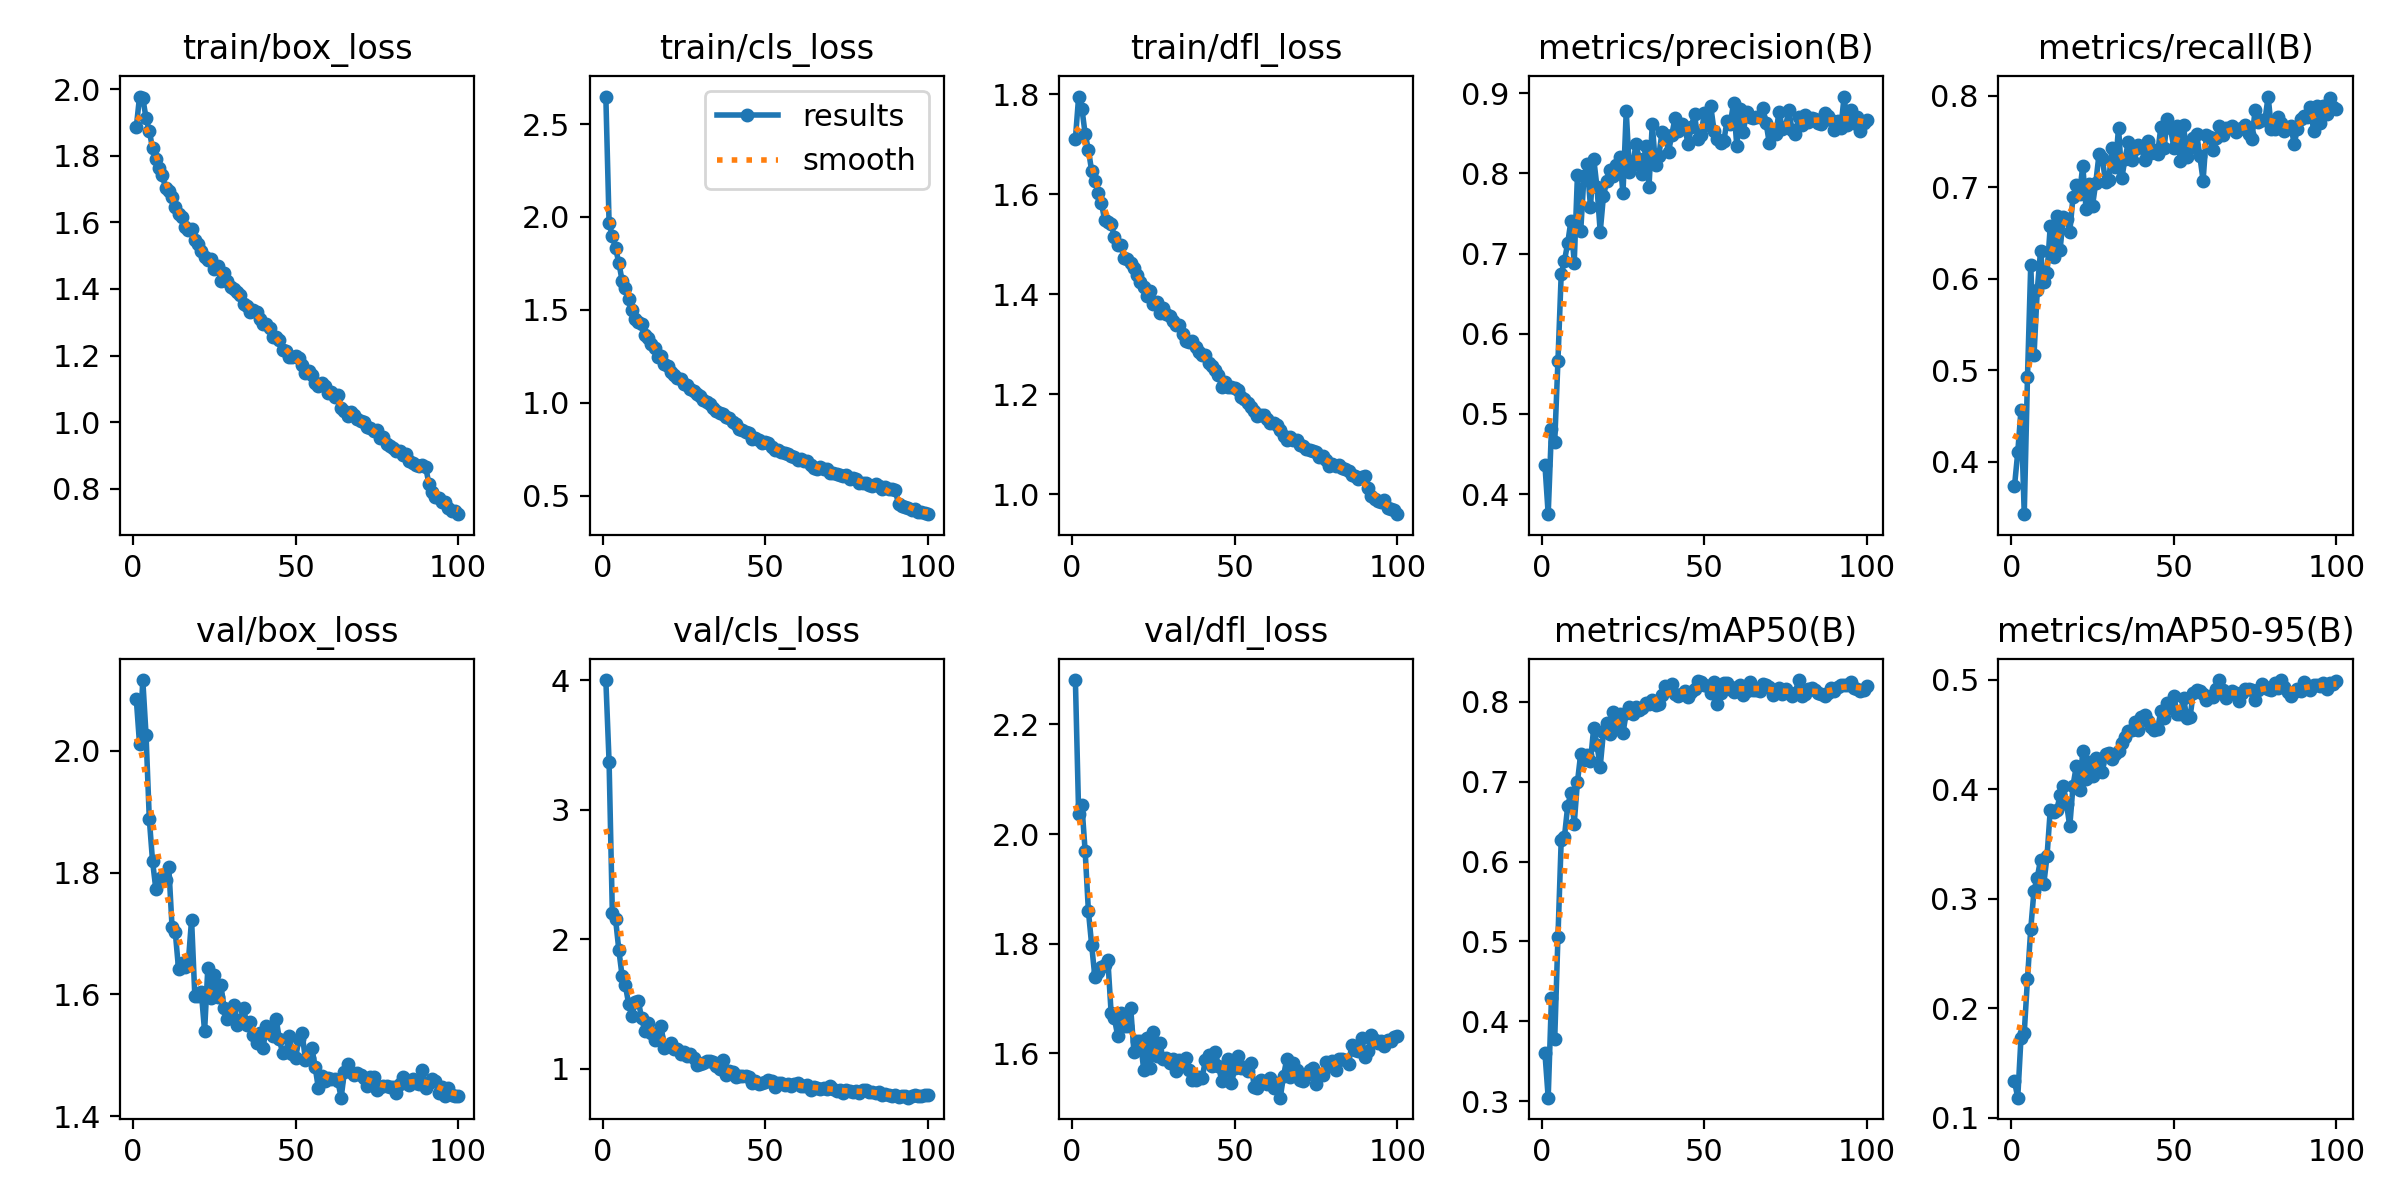

Data behind this chart, as committed beside it:
epoch, time, train/box_loss, train/cls_loss, train/dfl_loss, metrics/precision(B), metrics/recall(B), metrics/mAP50(B), metrics/mAP50-95(B), val/box_loss, val/cls_loss, val/dfl_loss, lr/pg0, lr/pg1, lr/pg2
1, 53.21, 1.885, 2.648, 1.71, 0.4363, 0.373, 0.3601, 0.1333, 2.085, 4.003, 2.281, 0.0006634, 0.0006634, 0.0006634
2, 104, 1.978, 1.966, 1.795, 0.3748, 0.41, 0.3042, 0.1183, 2.011, 3.368, 2.037, 0.001317, 0.001317, 0.001317
3, 157.3, 1.973, 1.898, 1.771, 0.4807, 0.4566, 0.4289, 0.173, 2.116, 2.202, 2.053, 0.001957, 0.001957, 0.001957
4, 210.1, 1.913, 1.831, 1.72, 0.4644, 0.3424, 0.3772, 0.1776, 2.026, 2.155, 1.969, 0.001941, 0.001941, 0.001941
5, 263.6, 1.874, 1.754, 1.688, 0.5661, 0.493, 0.5055, 0.2269, 1.888, 1.917, 1.86, 0.001921, 0.001921, 0.001921
6, 316.4, 1.823, 1.657, 1.647, 0.6742, 0.6155, 0.6266, 0.2724, 1.819, 1.718, 1.797, 0.001901, 0.001901, 0.001901
7, 369.3, 1.789, 1.617, 1.627, 0.691, 0.5161, 0.631, 0.3074, 1.774, 1.645, 1.739, 0.001881, 0.001881, 0.001881
8, 422.6, 1.763, 1.561, 1.602, 0.713, 0.5873, 0.6697, 0.3192, 1.789, 1.504, 1.749, 0.001861, 0.001861, 0.001861
9, 475.3, 1.741, 1.502, 1.582, 0.741, 0.63, 0.6864, 0.3354, 1.793, 1.406, 1.758, 0.001842, 0.001842, 0.001842
10, 528.1, 1.703, 1.453, 1.548, 0.6883, 0.5963, 0.6476, 0.3132, 1.788, 1.519, 1.761, 0.001822, 0.001822, 0.001822
11, 580.6, 1.693, 1.433, 1.545, 0.7987, 0.6061, 0.6999, 0.3385, 1.809, 1.524, 1.769, 0.001802, 0.001802, 0.001802
12, 633.4, 1.676, 1.426, 1.541, 0.7281, 0.6576, 0.7349, 0.381, 1.711, 1.391, 1.673, 0.001782, 0.001782, 0.001782
13, 686.7, 1.645, 1.366, 1.513, 0.7965, 0.6238, 0.7267, 0.3794, 1.702, 1.29, 1.664, 0.001762, 0.001762, 0.001762
14, 739.9, 1.626, 1.351, 1.499, 0.8113, 0.6688, 0.734, 0.3808, 1.641, 1.354, 1.632, 0.001743, 0.001743, 0.001743
15, 792.7, 1.616, 1.316, 1.498, 0.7584, 0.631, 0.7254, 0.3943, 1.652, 1.279, 1.673, 0.001723, 0.001723, 0.001723
16, 845.4, 1.585, 1.294, 1.472, 0.8185, 0.6672, 0.7678, 0.4028, 1.645, 1.222, 1.65, 0.001703, 0.001703, 0.001703
17, 898.3, 1.577, 1.248, 1.47, 0.7829, 0.6656, 0.7458, 0.3866, 1.654, 1.249, 1.65, 0.001683, 0.001683, 0.001683
18, 951.4, 1.58, 1.25, 1.462, 0.7271, 0.6511, 0.7191, 0.366, 1.723, 1.329, 1.683, 0.001663, 0.001663, 0.001663
19, 1005, 1.547, 1.209, 1.452, 0.7723, 0.6897, 0.7628, 0.4032, 1.598, 1.164, 1.603, 0.001644, 0.001644, 0.001644
20, 1058, 1.535, 1.197, 1.438, 0.7902, 0.7026, 0.7736, 0.4208, 1.597, 1.173, 1.622, 0.001624, 0.001624, 0.001624
21, 1112, 1.515, 1.166, 1.425, 0.8045, 0.6929, 0.7596, 0.399, 1.604, 1.201, 1.623, 0.001604, 0.001604, 0.001604
22, 1165, 1.496, 1.149, 1.413, 0.7965, 0.7236, 0.7871, 0.4349, 1.539, 1.155, 1.57, 0.001584, 0.001584, 0.001584
23, 1218, 1.487, 1.132, 1.397, 0.8107, 0.6768, 0.7694, 0.4092, 1.643, 1.155, 1.628, 0.001564, 0.001564, 0.001564
24, 1271, 1.49, 1.128, 1.406, 0.8201, 0.7042, 0.7844, 0.425, 1.595, 1.114, 1.573, 0.001545, 0.001545, 0.001545
25, 1323, 1.461, 1.1, 1.381, 0.7751, 0.6801, 0.7612, 0.4119, 1.633, 1.127, 1.639, 0.001525, 0.001525, 0.001525
26, 1376, 1.469, 1.098, 1.384, 0.8779, 0.7052, 0.786, 0.4285, 1.596, 1.101, 1.596, 0.001505, 0.001505, 0.001505
27, 1429, 1.425, 1.074, 1.362, 0.8018, 0.7363, 0.7934, 0.4236, 1.616, 1.116, 1.618, 0.001485, 0.001485, 0.001485
28, 1482, 1.448, 1.062, 1.372, 0.8111, 0.7317, 0.7855, 0.4157, 1.578, 1.088, 1.589, 0.001465, 0.001465, 0.001465
29, 1535, 1.424, 1.047, 1.36, 0.8362, 0.706, 0.7942, 0.4324, 1.559, 1.033, 1.591, 0.001446, 0.001446, 0.001446
30, 1588, 1.406, 1.037, 1.357, 0.818, 0.7081, 0.7898, 0.4331, 1.57, 1.038, 1.583, 0.001426, 0.001426, 0.001426
31, 1641, 1.399, 1.014, 1.346, 0.7989, 0.7428, 0.792, 0.4271, 1.583, 1.044, 1.59, 0.001406, 0.001406, 0.001406
32, 1694, 1.392, 1.004, 1.338, 0.8346, 0.7219, 0.7981, 0.432, 1.55, 1.063, 1.568, 0.001386, 0.001386, 0.001386
33, 1746, 1.381, 0.996, 1.338, 0.7834, 0.7653, 0.798, 0.4346, 1.558, 1.061, 1.588, 0.001366, 0.001366, 0.001366
34, 1799, 1.355, 0.97, 1.32, 0.8615, 0.7101, 0.803, 0.4422, 1.578, 1.055, 1.584, 0.001347, 0.001347, 0.001347
35, 1853, 1.348, 0.9554, 1.307, 0.8105, 0.7315, 0.7959, 0.4476, 1.55, 1.025, 1.592, 0.001327, 0.001327, 0.001327
36, 1906, 1.331, 0.9464, 1.305, 0.8211, 0.7492, 0.7969, 0.4534, 1.554, 1, 1.57, 0.001307, 0.001307, 0.001307
37, 1959, 1.335, 0.9397, 1.306, 0.8517, 0.7299, 0.8082, 0.4537, 1.533, 1.069, 1.551, 0.001287, 0.001287, 0.001287
38, 2012, 1.331, 0.9233, 1.294, 0.8475, 0.7415, 0.8205, 0.4615, 1.52, 0.9519, 1.551, 0.001267, 0.001267, 0.001267
39, 2064, 1.31, 0.9168, 1.285, 0.8269, 0.746, 0.8167, 0.4537, 1.536, 0.9816, 1.557, 0.001248, 0.001248, 0.001248
40, 2117, 1.295, 0.8961, 1.278, 0.848, 0.7444, 0.8223, 0.4661, 1.512, 0.9737, 1.556, 0.001228, 0.001228, 0.001228
41, 2170, 1.293, 0.8845, 1.279, 0.8687, 0.7299, 0.8097, 0.4676, 1.548, 0.9391, 1.588, 0.001208, 0.001208, 0.001208
42, 2223, 1.282, 0.8622, 1.262, 0.8524, 0.7508, 0.8078, 0.4626, 1.536, 0.949, 1.596, 0.001188, 0.001188, 0.001188
43, 2276, 1.254, 0.8533, 1.256, 0.8621, 0.7379, 0.8102, 0.4567, 1.532, 0.9438, 1.577, 0.001168, 0.001168, 0.001168
44, 2329, 1.255, 0.8452, 1.247, 0.8568, 0.7412, 0.8134, 0.454, 1.56, 0.9473, 1.603, 0.001149, 0.001149, 0.001149
45, 2382, 1.248, 0.8355, 1.238, 0.8373, 0.7366, 0.8063, 0.4547, 1.527, 0.9369, 1.577, 0.001129, 0.001129, 0.001129
46, 2435, 1.217, 0.8067, 1.215, 0.8577, 0.7658, 0.8124, 0.4714, 1.503, 0.8934, 1.55, 0.001109, 0.001109, 0.001109
47, 2488, 1.214, 0.8105, 1.224, 0.8741, 0.7428, 0.8157, 0.4653, 1.505, 0.9042, 1.569, 0.001089, 0.001089, 0.001089
48, 2541, 1.196, 0.7993, 1.214, 0.8427, 0.7752, 0.8261, 0.4784, 1.532, 0.8868, 1.589, 0.001069, 0.001069, 0.001069
49, 2600, 1.197, 0.7852, 1.214, 0.8484, 0.7645, 0.8245, 0.4738, 1.503, 0.8917, 1.545, 0.00105, 0.00105, 0.00105
50, 2653, 1.198, 0.7893, 1.213, 0.875, 0.7431, 0.821, 0.4854, 1.496, 0.8981, 1.572, 0.00103, 0.00103, 0.00103
51, 2712, 1.194, 0.7861, 1.208, 0.861, 0.7669, 0.8201, 0.4689, 1.527, 0.9137, 1.595, 0.00101, 0.00101, 0.00101
52, 2766, 1.171, 0.7635, 1.195, 0.8835, 0.7283, 0.8115, 0.4685, 1.537, 0.909, 1.573, 0.0009902, 0.0009902, 0.0009902
53, 2819, 1.147, 0.7481, 1.189, 0.8534, 0.7677, 0.8246, 0.4831, 1.492, 0.859, 1.575, 0.0009704, 0.0009704, 0.0009704
54, 2873, 1.154, 0.7457, 1.182, 0.8426, 0.7331, 0.7979, 0.4647, 1.495, 0.8924, 1.568, 0.0009506, 0.0009506, 0.0009506
55, 2926, 1.141, 0.7346, 1.174, 0.8386, 0.7433, 0.8112, 0.4662, 1.511, 0.8922, 1.582, 0.0009308, 0.0009308, 0.0009308
56, 2979, 1.118, 0.7298, 1.167, 0.8402, 0.754, 0.8232, 0.4881, 1.481, 0.8759, 1.539, 0.000911, 0.000911, 0.000911
57, 3038, 1.11, 0.7233, 1.157, 0.8658, 0.7588, 0.824, 0.4909, 1.446, 0.8833, 1.537, 0.0008912, 0.0008912, 0.0008912
58, 3097, 1.119, 0.7124, 1.159, 0.8622, 0.7342, 0.816, 0.4895, 1.465, 0.8718, 1.551, 0.0008714, 0.0008714, 0.0008714
59, 3150, 1.108, 0.7113, 1.159, 0.8874, 0.7074, 0.8123, 0.4865, 1.458, 0.88, 1.547, 0.0008516, 0.0008516, 0.0008516
60, 3204, 1.089, 0.6951, 1.151, 0.8342, 0.7572, 0.8185, 0.4814, 1.463, 0.8935, 1.543, 0.0008318, 0.0008318, 0.0008318
... 40 more rows
